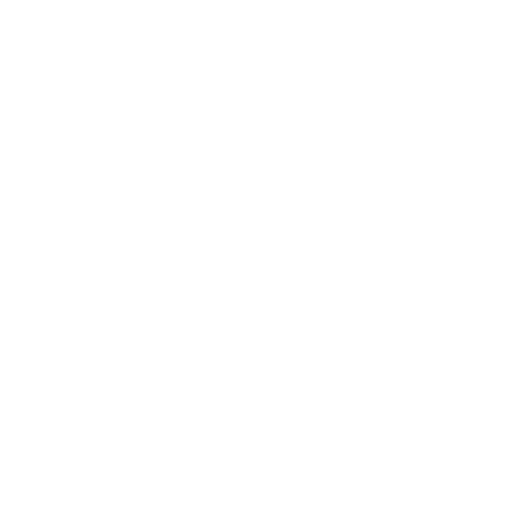
t = 0.00 s
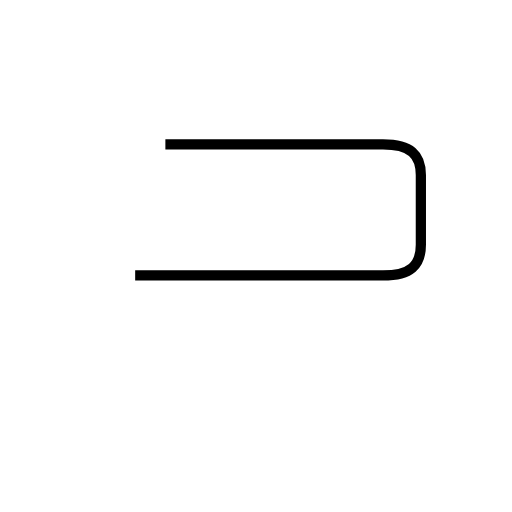
t = 1.90 s
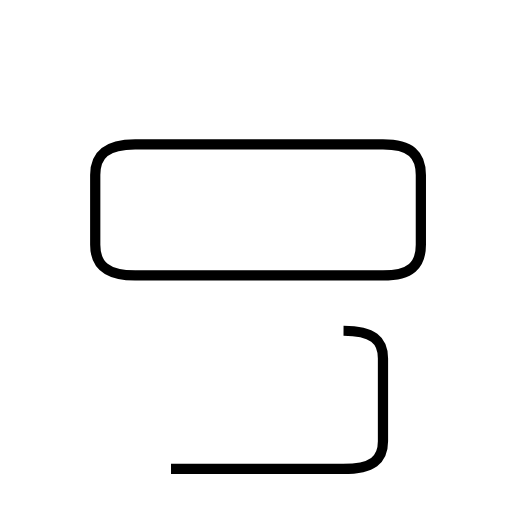
t = 3.60 s
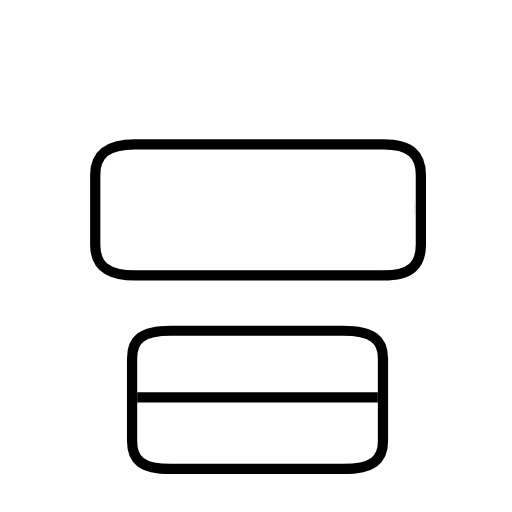
t = 5.38 s
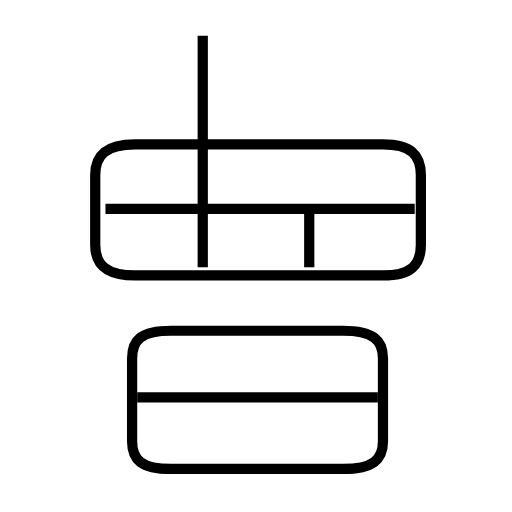
t = 7.13 s
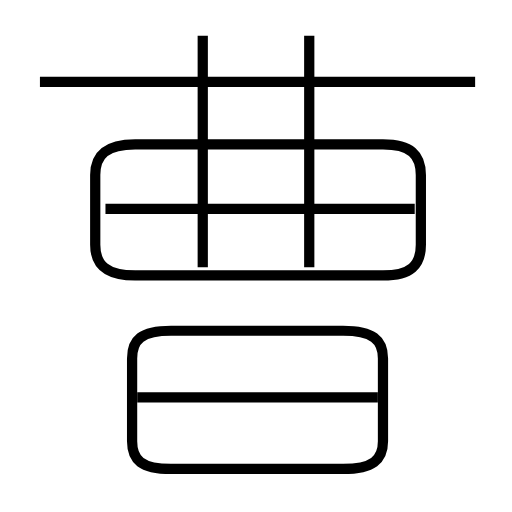
t = 8.92 s

The animated SVG that drew these frames (rendered in a browser with its animation timeline set to each time). Animation: 7 SMIL elements (animate=7); one cycle of 8.92 s.

<?xml version='1.0' encoding='utf-8'?>
<svg viewBox="0.0 -6.0 50.0 50.0" version="1.1" xmlns="http://www.w3.org/2000/svg"><rect x="-1000" y="-1000" width="2000" height="2000" stroke="white" fill="white" /><g style="fill:none;stroke:#000000;stroke-width:1"><path d="M 13.2 -17.1 L 37.4 -17.1 C 40.1 -17.1 41.1 -18.1 41.1 -20.1 L 41.1 -26.9 C 41.1 -28.9 40.1 -29.9 37.4 -29.9 L 13.2 -29.9 C 10.4 -29.9 9.3 -28.9 9.3 -26.9 L 9.3 -20.1 C 9.3 -18.1 10.4 -17.1 13.2 -17.1 Z " transform="translate(0.0 38.0)" stroke-dasharray="84.32382735277741" stroke-dashoffset="84.32382735277741"><animate attributeName="stroke-dashoffset" from="84.32382735277741" to="0" dur="2.5297148205833224s" begin="0s" fill="freeze" /></path><path d="M 16.7 1.8 L 33.5 1.8 C 36.4 1.8 37.4 0.9 37.4 -0.9 L 37.4 -9.0 C 37.4 -10.8 36.4 -11.7 33.5 -11.7 L 16.7 -11.7 C 13.8 -11.7 12.9 -10.8 12.9 -9.0 L 12.9 -0.9 C 12.9 0.9 13.8 1.8 16.7 1.8 Z " transform="translate(0.0 38.0)" stroke-dasharray="71.46581634905222" stroke-dashoffset="71.46581634905222"><animate attributeName="stroke-dashoffset" from="71.46581634905222" to="0" dur="2.1439744904715665s" begin="2.5297148205833224s" fill="freeze" /></path><path d="M 36.9 -5.2 L 13.4 -5.2 " transform="translate(0.0 38.0)" stroke-dasharray="23.5" stroke-dashoffset="23.5"><animate attributeName="stroke-dashoffset" from="23.5" to="0" dur="0.705s" begin="4.673689311054889s" fill="freeze" /></path><path d="M 40.5 -23.6 L 10.3 -23.6 " transform="translate(0.0 38.0)" stroke-dasharray="30.2" stroke-dashoffset="30.2"><animate attributeName="stroke-dashoffset" from="30.2" to="0" dur="0.9059999999999999s" begin="5.378689311054889s" fill="freeze" /></path><path d="M 19.8 -17.9 L 19.8 -40.5 " transform="translate(0.0 38.0)" stroke-dasharray="22.6" stroke-dashoffset="22.6"><animate attributeName="stroke-dashoffset" from="22.6" to="0" dur="0.678s" begin="6.284689311054889s" fill="freeze" /></path><path d="M 30.2 -17.9 L 30.2 -40.5 " transform="translate(0.0 38.0)" stroke-dasharray="22.6" stroke-dashoffset="22.6"><animate attributeName="stroke-dashoffset" from="22.6" to="0" dur="0.678s" begin="6.962689311054889s" fill="freeze" /></path><path d="M 46.4 -36.0 L 3.9 -36.0" transform="translate(0.0 38.0)" stroke-dasharray="42.5" stroke-dashoffset="42.5"><animate attributeName="stroke-dashoffset" from="42.5" to="0" dur="1.275s" begin="7.640689311054889s" fill="freeze" /></path></g></svg>
